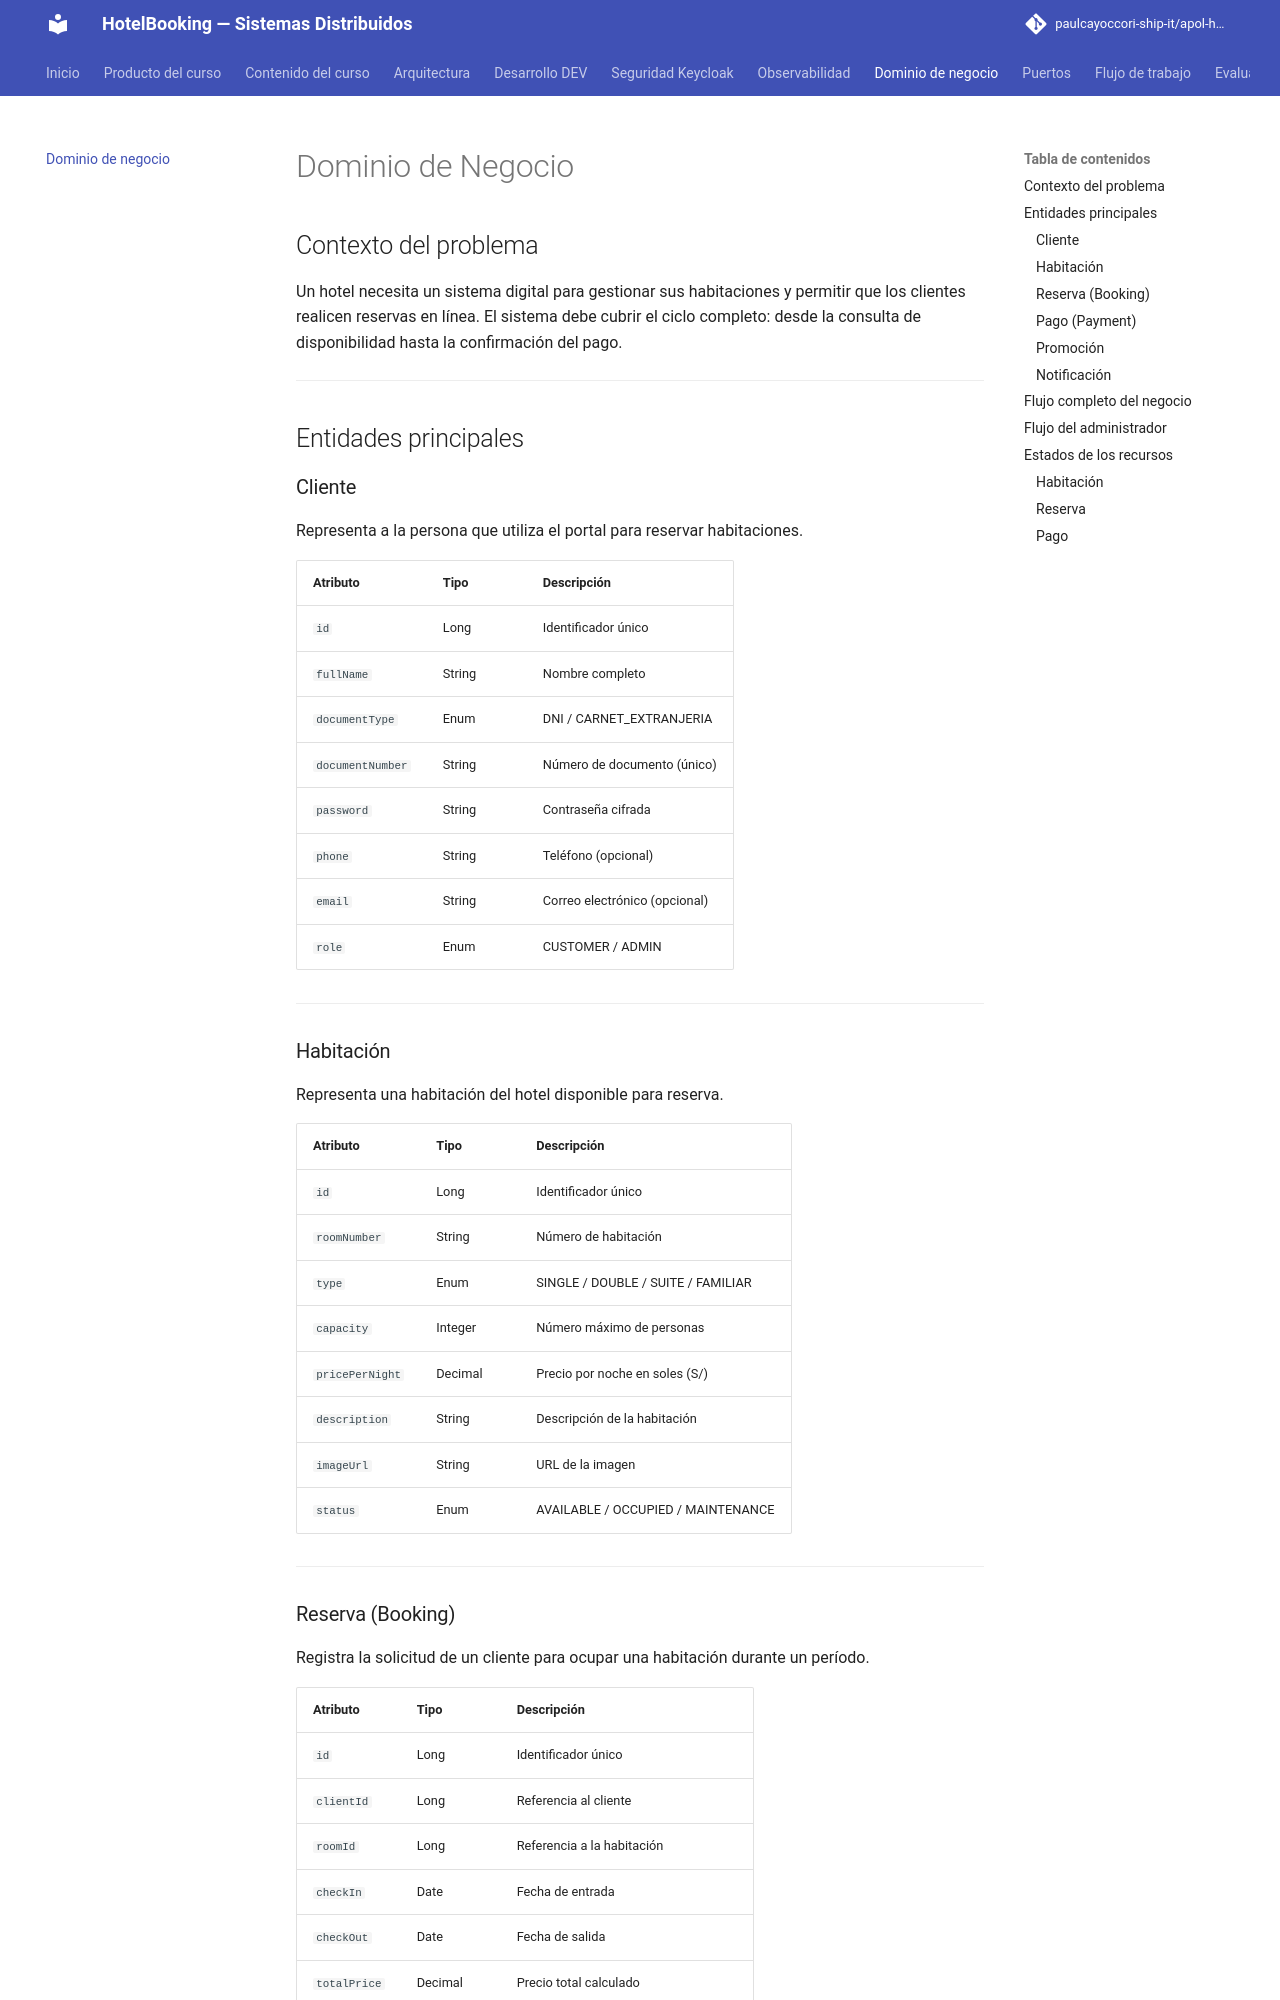

repository: paulcayoccori-ship-it/apol-hotelbooking · page: dominio-negocio/index.html · generator: mkdocs

# Dominio de Negocio

## Contexto del problema

Un hotel necesita un sistema digital para gestionar sus habitaciones y permitir que los clientes realicen reservas en línea. El sistema debe cubrir el ciclo completo: desde la consulta de disponibilidad hasta la confirmación del pago.

---

## Entidades principales

### Cliente

Representa a la persona que utiliza el portal para reservar habitaciones.

| Atributo | Tipo | Descripción |
|---|---|---|
| `id` | Long | Identificador único |
| `fullName` | String | Nombre completo |
| `documentType` | Enum | DNI / CARNET_EXTRANJERIA |
| `documentNumber` | String | Número de documento (único) |
| `password` | String | Contraseña cifrada |
| `phone` | String | Teléfono (opcional) |
| `email` | String | Correo electrónico (opcional) |
| `role` | Enum | CUSTOMER / ADMIN |

---

### Habitación

Representa una habitación del hotel disponible para reserva.

| Atributo | Tipo | Descripción |
|---|---|---|
| `id` | Long | Identificador único |
| `roomNumber` | String | Número de habitación |
| `type` | Enum | SINGLE / DOUBLE / SUITE / FAMILIAR |
| `capacity` | Integer | Número máximo de personas |
| `pricePerNight` | Decimal | Precio por noche en soles (S/) |
| `description` | String | Descripción de la habitación |
| `imageUrl` | String | URL de la imagen |
| `status` | Enum | AVAILABLE / OCCUPIED / MAINTENANCE |

---
